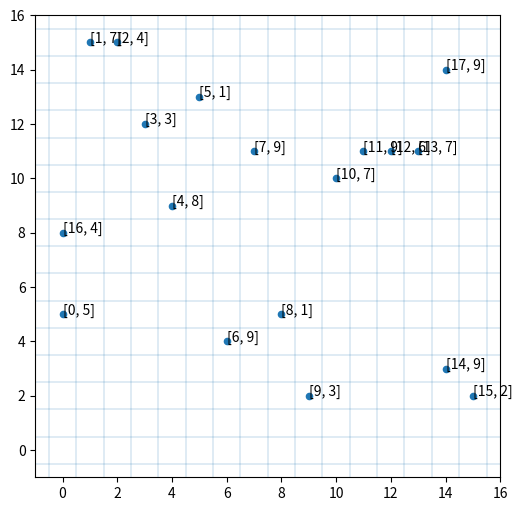
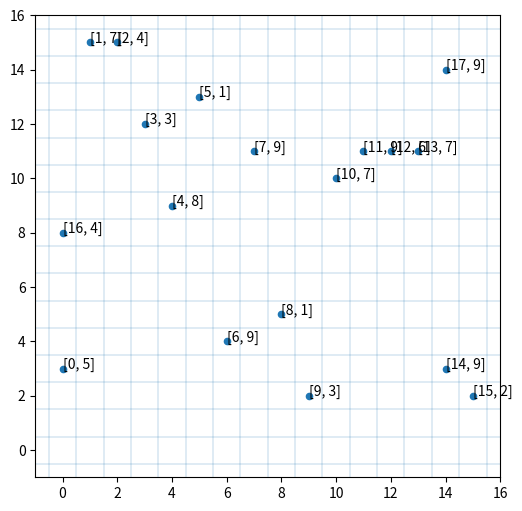

Write Python code to recreate these figures, in order.
import random
import matplotlib.pyplot as plt
import numpy as np
class queen():
    def __init__(self,row,column,boardSize):
        self.row=row
        self.column=column
        self.diagonalR=self.row-self.column+boardSize-1
        self.diagonalL=self.column+self.row
        self.weight=random.randint(1,9)
    def up(self,step):
        self.row=self.row+step
        self.diagonalR=self.diagonalR+step
        self.diagonalL=self.diagonalL+step
    def down(self,step):
        self.row=self.row-step
        self.diagonalR=self.diagonalR-step
        self.diagonalL=self.diagonalL-step
    def left(self,step):
        self.column=self.column-step
        self.diagonalR=self.diagonalR+step
        self.diagonalL=self.diagonalL-step
    def right(self,step):
        self.column=self.column+step
        self.diagonalR=self.diagonalR-step
        self.diagonalL=self.diagonalL+step
    def upleft(self,step):
        self.row=self.row+step
        self.column=self.column-step
        self.diagonalR=self.diagonalR+step*2
    def upright(self,step):
        self.row=self.row+step
        self.column=self.column+step
        self.diagonalL=self.diagonalL+step*2
    def downleft(self,step):
        self.row=self.row-step
        self.column=self.column-step
        self.diagonalL=self.diagonalL-step*2
    def downright(self,step):
        self.row=self.row-step
        self.column=self.column+step
        self.diagonalR=self.diagonalR-step*2
   
    

def chessBoard(queens,boardSize):
    fig,ax=plt.subplots(figsize=(6,6))
    plt.axis([-1, boardSize, -1, boardSize])
    y=list(i.row for i in queens)
    x=list(i.column for i in queens)
    w=list(i.weight for i in queens)
    ax.scatter(x,y,s=20)
    for i in range(len(queens)):
        ax.annotate([i,w[i]],[x[i],y[i]])
    grids=np.linspace(-0.5,boardSize-0.5,boardSize+1)
    for i in grids:
        plt.axvline(x=i,lw=0.2)
        plt.axhline(y=i,lw=0.2)
    plt.show()

def generateQueens(boardSize,nPlusOne):
    queens=[]
    for column in range(boardSize):
        row=random.randint(0,boardSize-1)
        queens.append(queen(row,column,boardSize))
    if nPlusOne:
        n=boardSize//8
        for _ in range(n):
            occupied=True
            while occupied:
                column=random.randint(0,boardSize-1)
                row=random.randint(0,boardSize-1)
                for i in queens:
                    if i.row == row and i.column == column:
                        continue
                occupied=False
            queens.append(queen(row,column,boardSize))
    return(queens)

def attacking(queens):
    queens2 = list(queens)
    attack=0
    while len(queens2)>1:
        attack_row=list(i.row for i in queens2).count(queens2[0].row)-1
        attack_column=list(i.column for i in queens2).count(queens2[0].column)-1
        attack_diagonalL=list(i.diagonalL for i in queens2).count(queens2[0].diagonalL)-1
        attack_diagonalR=list(i.diagonalR for i in queens2).count(queens2[0].diagonalR)-1
        attack=attack+attack_row+attack_column+attack_diagonalL+attack_diagonalR
        queens2.pop(0)
    return(attack)

if __name__=="__main__":
    boardSize=16
    nPlusOne=True
    queens=generateQueens(boardSize,nPlusOne)
    chessBoard(queens,boardSize)
    queens[0].up(-2)
    attack=attacking(queens)
    print(attack)
    chessBoard(queens,boardSize)



